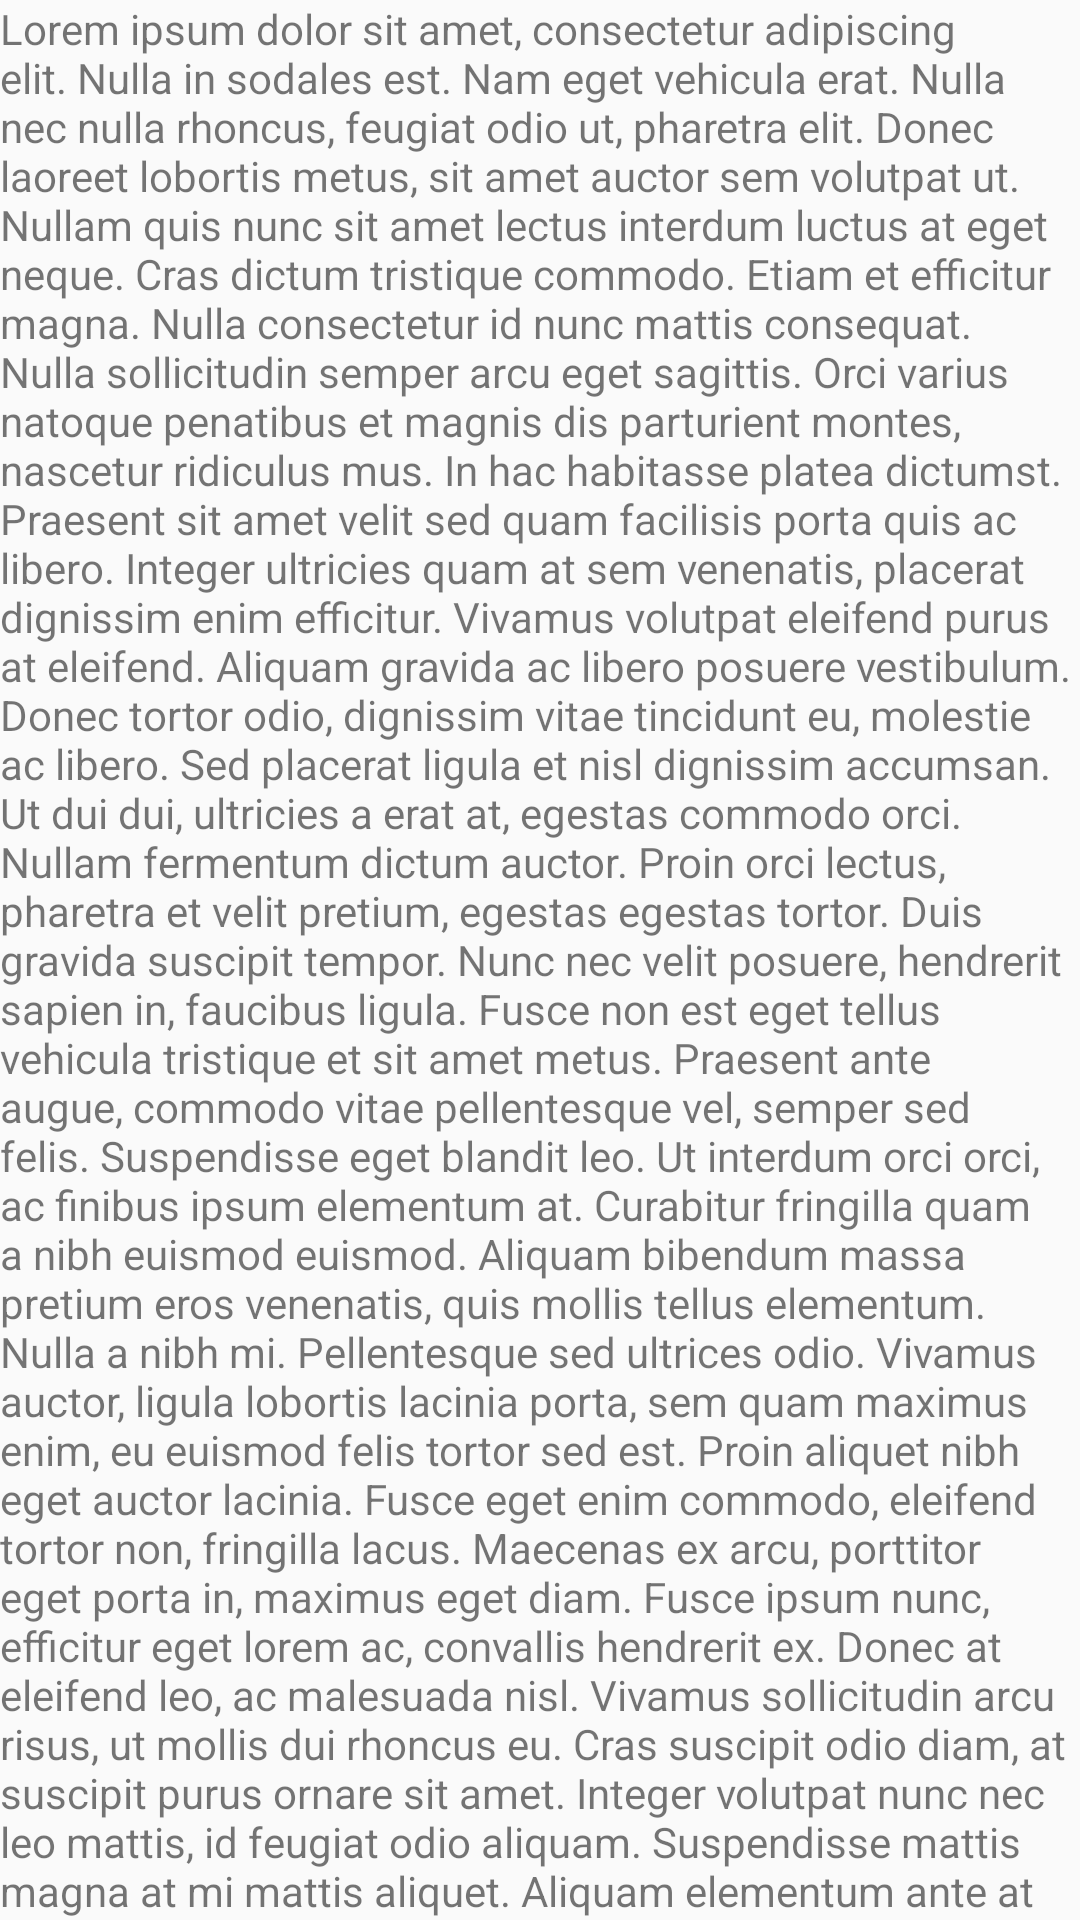

Produce the Android XML layout that renders to this screen, including the resource entries it uses.
<!-- AndroidManifest.xml: application theme AppTheme -->
<!-- res/layout/fragment_help.xml -->
<?xml version="1.0" encoding="utf-8"?>
<FrameLayout
        xmlns:android="http://schemas.android.com/apk/res/android"
        xmlns:tools="http://schemas.android.com/tools"
        android:layout_width="match_parent"
        android:layout_height="match_parent"
        tools:context=".ui.HelpFragment">

    <TextView
        android:layout_width="match_parent"
        android:layout_height="match_parent"
        android:text="@string/lorem"/>

</FrameLayout>
<!-- resources referenced by this layout -->
<resources>
  <string name="lorem">
          Lorem ipsum dolor sit amet, consectetur adipiscing elit. Nulla in sodales est.
          Nam eget vehicula erat. Nulla nec nulla rhoncus, feugiat odio ut, pharetra elit.
          Donec laoreet lobortis metus, sit amet auctor sem volutpat ut. Nullam quis nunc
          sit amet lectus interdum luctus at eget neque. Cras dictum tristique commodo.
          Etiam et efficitur magna. Nulla consectetur id nunc mattis consequat. Nulla
          sollicitudin semper arcu eget sagittis. Orci varius natoque penatibus et magnis
          dis parturient montes, nascetur ridiculus mus. In hac habitasse platea dictumst.
          Praesent sit amet velit sed quam facilisis porta quis ac libero. Integer
          ultricies quam at sem venenatis, placerat dignissim enim efficitur. Vivamus
          volutpat eleifend purus at eleifend. Aliquam gravida ac libero posuere
          vestibulum. Donec tortor odio, dignissim vitae tincidunt eu, molestie ac libero.
          Sed placerat ligula et nisl dignissim accumsan. Ut dui dui, ultricies a erat at,
          egestas commodo orci. Nullam fermentum dictum auctor. Proin orci lectus, pharetra
          et velit pretium, egestas egestas tortor. Duis gravida suscipit tempor. Nunc nec
          velit posuere, hendrerit sapien in, faucibus ligula. Fusce non est eget tellus
          vehicula tristique et sit amet metus. Praesent ante augue, commodo vitae
          pellentesque vel, semper sed felis. Suspendisse eget blandit leo. Ut interdum
          orci orci, ac finibus ipsum elementum at. Curabitur fringilla quam a nibh euismod
          euismod. Aliquam bibendum massa pretium eros venenatis, quis mollis tellus
          elementum. Nulla a nibh mi. Pellentesque sed ultrices odio. Vivamus auctor,
          ligula lobortis lacinia porta, sem quam maximus enim, eu euismod felis tortor sed
          est. Proin aliquet nibh eget auctor lacinia.
          Fusce eget enim commodo, eleifend tortor non, fringilla lacus. Maecenas ex arcu,
          porttitor eget porta in, maximus eget diam. Fusce ipsum nunc, efficitur eget
          lorem ac, convallis hendrerit ex. Donec at eleifend leo, ac malesuada nisl.
          Vivamus sollicitudin arcu risus, ut mollis dui rhoncus eu. Cras suscipit odio
          diam, at suscipit purus ornare sit amet. Integer volutpat nunc nec leo mattis, id
          feugiat odio aliquam. Suspendisse mattis magna at mi mattis aliquet. Aliquam
          elementum ante at ex laoreet, in rhoncus tortor pretium. Ut feugiat, risus eget
          euismod aliquam, eros nibh aliquam mauris, sit amet dictum nisl magna in enim.
          Nam scelerisque ligula ante. Etiam a ultricies purus. Pellentesque scelerisque
          vehicula urna at tempus. Pellentesque erat elit, scelerisque sit amet nibh non,
          sagittis imperdiet nisl. Mauris magna tellus, placerat et risus quis, viverra
          vulputate enim. Proin convallis nulla a est tristique, in eleifend augue
          vehicula.
          Mauris aliquet, elit eget vulputate tempor, quam tellus volutpat dui, id bibendum
          lectus nibh sed ipsum. Vivamus porttitor commodo dictum. Integer finibus viverra
          velit, eu laoreet metus tempor ut. Fusce gravida, arcu ut tincidunt mattis, eros
          dui facilisis tortor, in efficitur purus elit porttitor odio. Praesent ex dolor,
          mattis vitae diam sed, vulputate tempus neque. Maecenas ornare nisl metus. Cras
          ut varius urna, et malesuada leo."
      </string>
  <style name="AppTheme" parent="Theme.AppCompat.Light.DarkActionBar">
      </style>
</resources>
